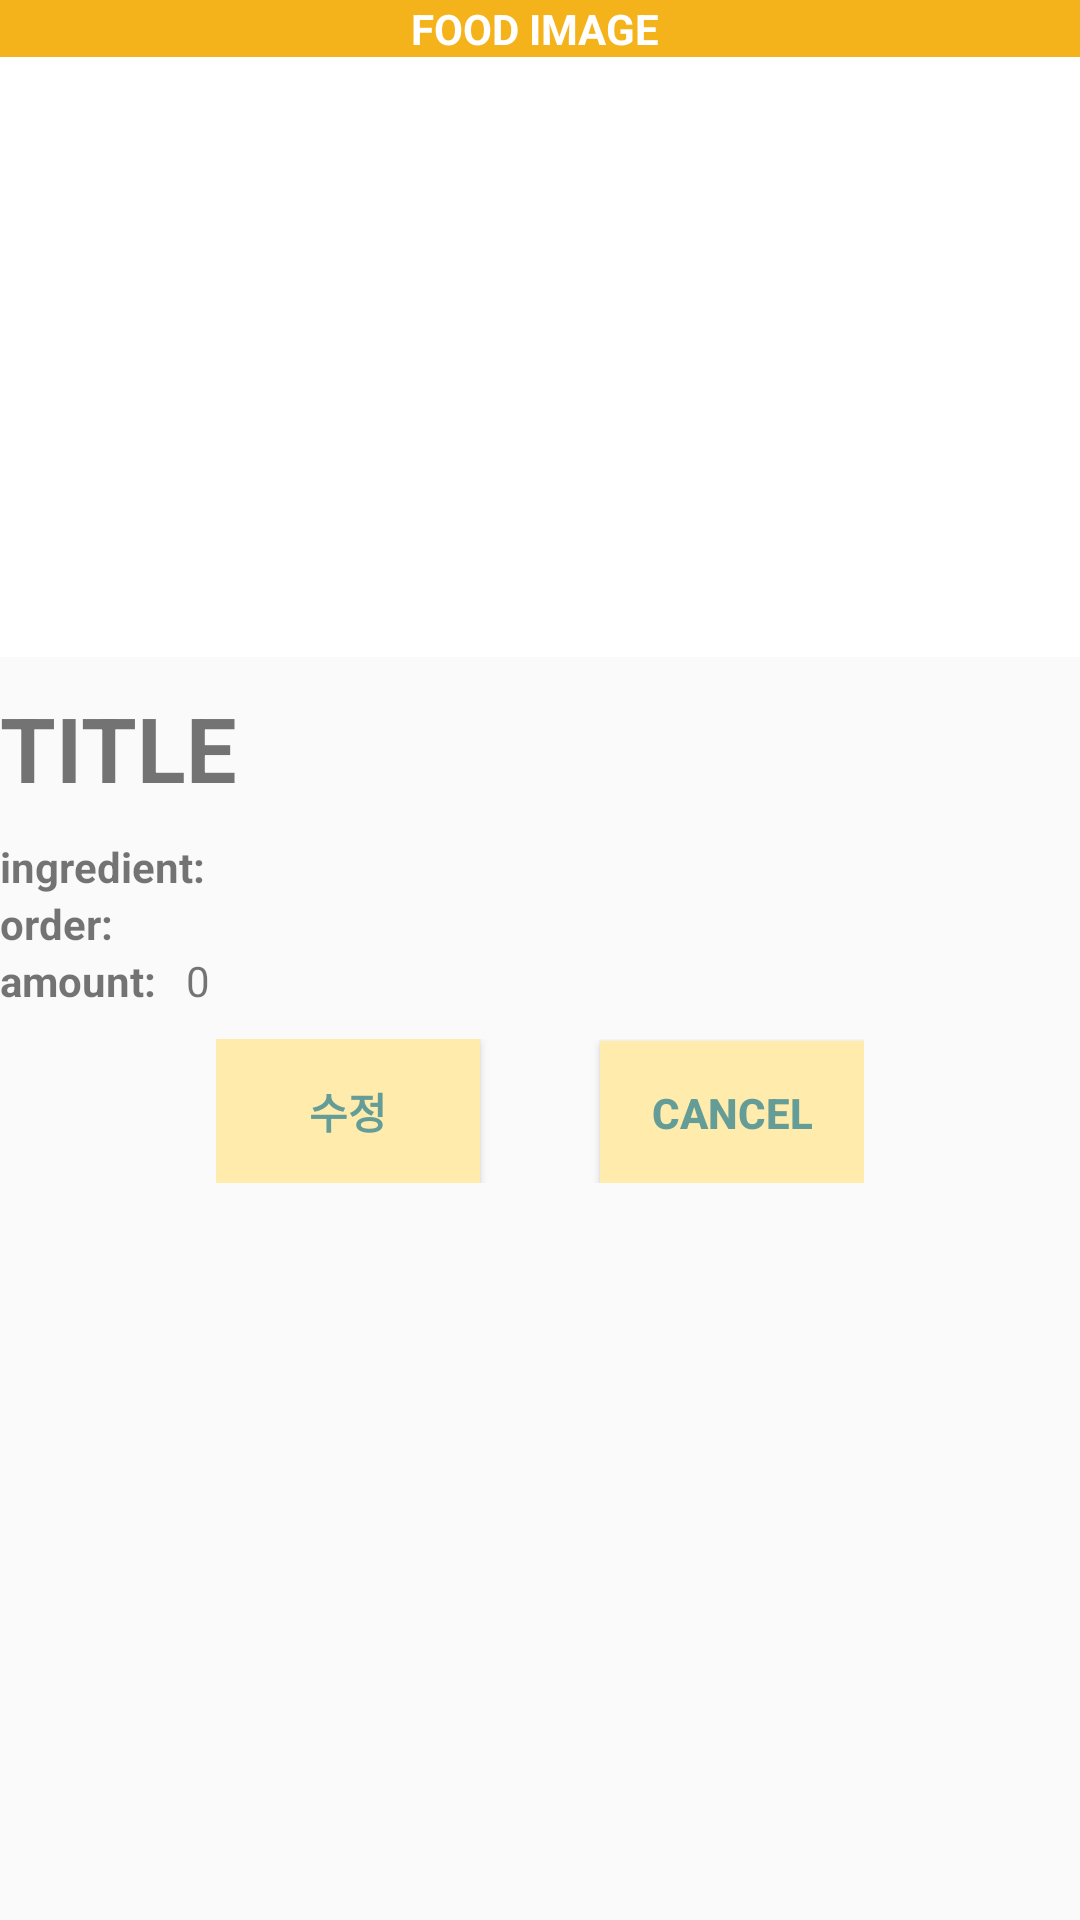

Reconstruct the res/layout file that produces this screen, plus the resources it refers to.
<!-- AndroidManifest.xml: application theme AppTheme -->
<!-- res/layout/fragment_chore_details.xml -->
<?xml version="1.0" encoding="utf-8"?>

<LinearLayout xmlns:android="http://schemas.android.com/apk/res/android"
    android:orientation="vertical"
    android:layout_width="match_parent"
    android:layout_height="match_parent">

    <ScrollView
        android:layout_width="match_parent"
        android:layout_height="match_parent">

        <LinearLayout
            android:id="@+id/linearLayout"
            android:orientation="vertical"
            android:layout_width="match_parent"
            android:layout_height="match_parent"
            android:layout_alignParentTop="true"
            android:layout_alignParentLeft="true"
            android:layout_alignParentStart="true"
            android:weightSum="1"
            >
            

            <LinearLayout xmlns:android="http://schemas.android.com/apk/res/android"
                android:orientation="vertical" android:layout_width="fill_parent"
                android:layout_height="wrap_content" android:weightSum="1"
                android:layout_weight="0.51"
                android:background="#FFFFFF"
                android:layout_marginBottom="10dp"
                android:backgroundTint="#ffffff">
                <TextView
                    android:layout_width="fill_parent"
                    android:layout_height="wrap_content"
                    android:gravity="center"
                    android:background="@color/Title"
                    android:text="FOOD IMAGE "
                    android:textStyle="bold"
                    android:textColor="#FFFFFF" />

                <ImageView
                    android:id="@+id/ChoreImageView"
                    android:layout_width="200dp"
                    android:layout_height="200dp"
                    android:layout_gravity="center"
                    android:scaleType="fitCenter" />
            </LinearLayout>

            <LinearLayout
                android:orientation="horizontal"
                android:layout_width="match_parent"
                android:layout_height="wrap_content"
                android:layout_marginBottom="10dp"
                >
                
                <TextView
                    android:id="@+id/tv_ChoreName"
                    android:layout_width="wrap_content"
                    android:layout_height="match_parent"
                    android:text="TITLE"
                    android:textSize="30dp"
                    android:textStyle="bold" />

            </LinearLayout>
            
            <LinearLayout
                android:orientation="horizontal"
                android:layout_width="match_parent"
                android:layout_height="wrap_content"
                >
                
                <TextView
                    android:layout_width="wrap_content"
                    android:layout_height="match_parent"
                    android:text="ingredient:"
                    android:textStyle="bold"
                    />
                <TextView
                    android:id="@+id/tv_Ingredient"
                    android:layout_width="wrap_content"
                    android:layout_height="wrap_content"
                    android:textStyle="bold"
                    android:layout_marginLeft="10dp"
                    />

            </LinearLayout>

            
            <LinearLayout
                android:orientation="horizontal"
                android:layout_width="match_parent"
                android:layout_height="wrap_content"
                >
                

                <TextView
                    android:layout_width="wrap_content"
                    android:layout_height="wrap_content"
                    android:text="order:"
                    android:textStyle="bold"
                    />

            </LinearLayout>
            
            <LinearLayout
                android:orientation="horizontal"
                android:layout_width="match_parent"
                android:layout_height="wrap_content"
                >
                
                
                <TextView
                    android:layout_width="wrap_content"
                    android:layout_height="wrap_content"
                    android:text="amount:"
                    android:textStyle="bold"/>

                <TextView
                    android:id="@+id/tv_Amount"
                    android:layout_width="wrap_content"
                    android:layout_height="wrap_content"
                    android:inputType="number"
                    android:gravity="center"
                    android:layout_marginLeft="10dp"
                    android:text="0" />

            </LinearLayout>

            
            <LinearLayout
                android:orientation="horizontal"
                android:layout_width="wrap_content"
                android:layout_height="wrap_content"
                android:layout_gravity="center_horizontal"
                android:layout_marginTop="10dp"
                >
                
                <Button
                    android:id="@+id/btn_start_measure2"
                    android:layout_width="wrap_content"
                    android:layout_height="wrap_content"
                    android:layout_marginRight="40dp"
                    android:background="@color/ButtonYellow"
                    android:text="수정"
                    android:textColor="@color/Tab"
                    android:textStyle="bold" />
                
                <Button
                    android:id="@+id/btn_Cancel"
                    android:layout_width="wrap_content"
                    android:layout_height="wrap_content"
                    android:text="Cancel"
                    android:background="@color/ButtonYellow"
                    android:textColor="@color/Tab"
                    android:textStyle="bold"
                    android:layout_toRightOf="@id/btn_start_measure2"
                    />
            </LinearLayout>
        </LinearLayout>
    </ScrollView>
</LinearLayout>
<!-- resources referenced by this layout -->
<resources>
  <color name="ButtonYellow">#FFEBAB</color>
  <color name="Tab">#649C97</color>
  <color name="Title">#F5B31B</color>
  <style name="AppTheme" parent="Theme.AppCompat.Light.DarkActionBar">
          
          <item name="colorPrimary">@color/Tab</item>
          <item name="colorPrimaryDark">@color/TabUpside</item>
          <item name="colorAccent">@color/TabUpside</item>
      </style>
  <color name="TabUpside">#49736F</color>
</resources>
